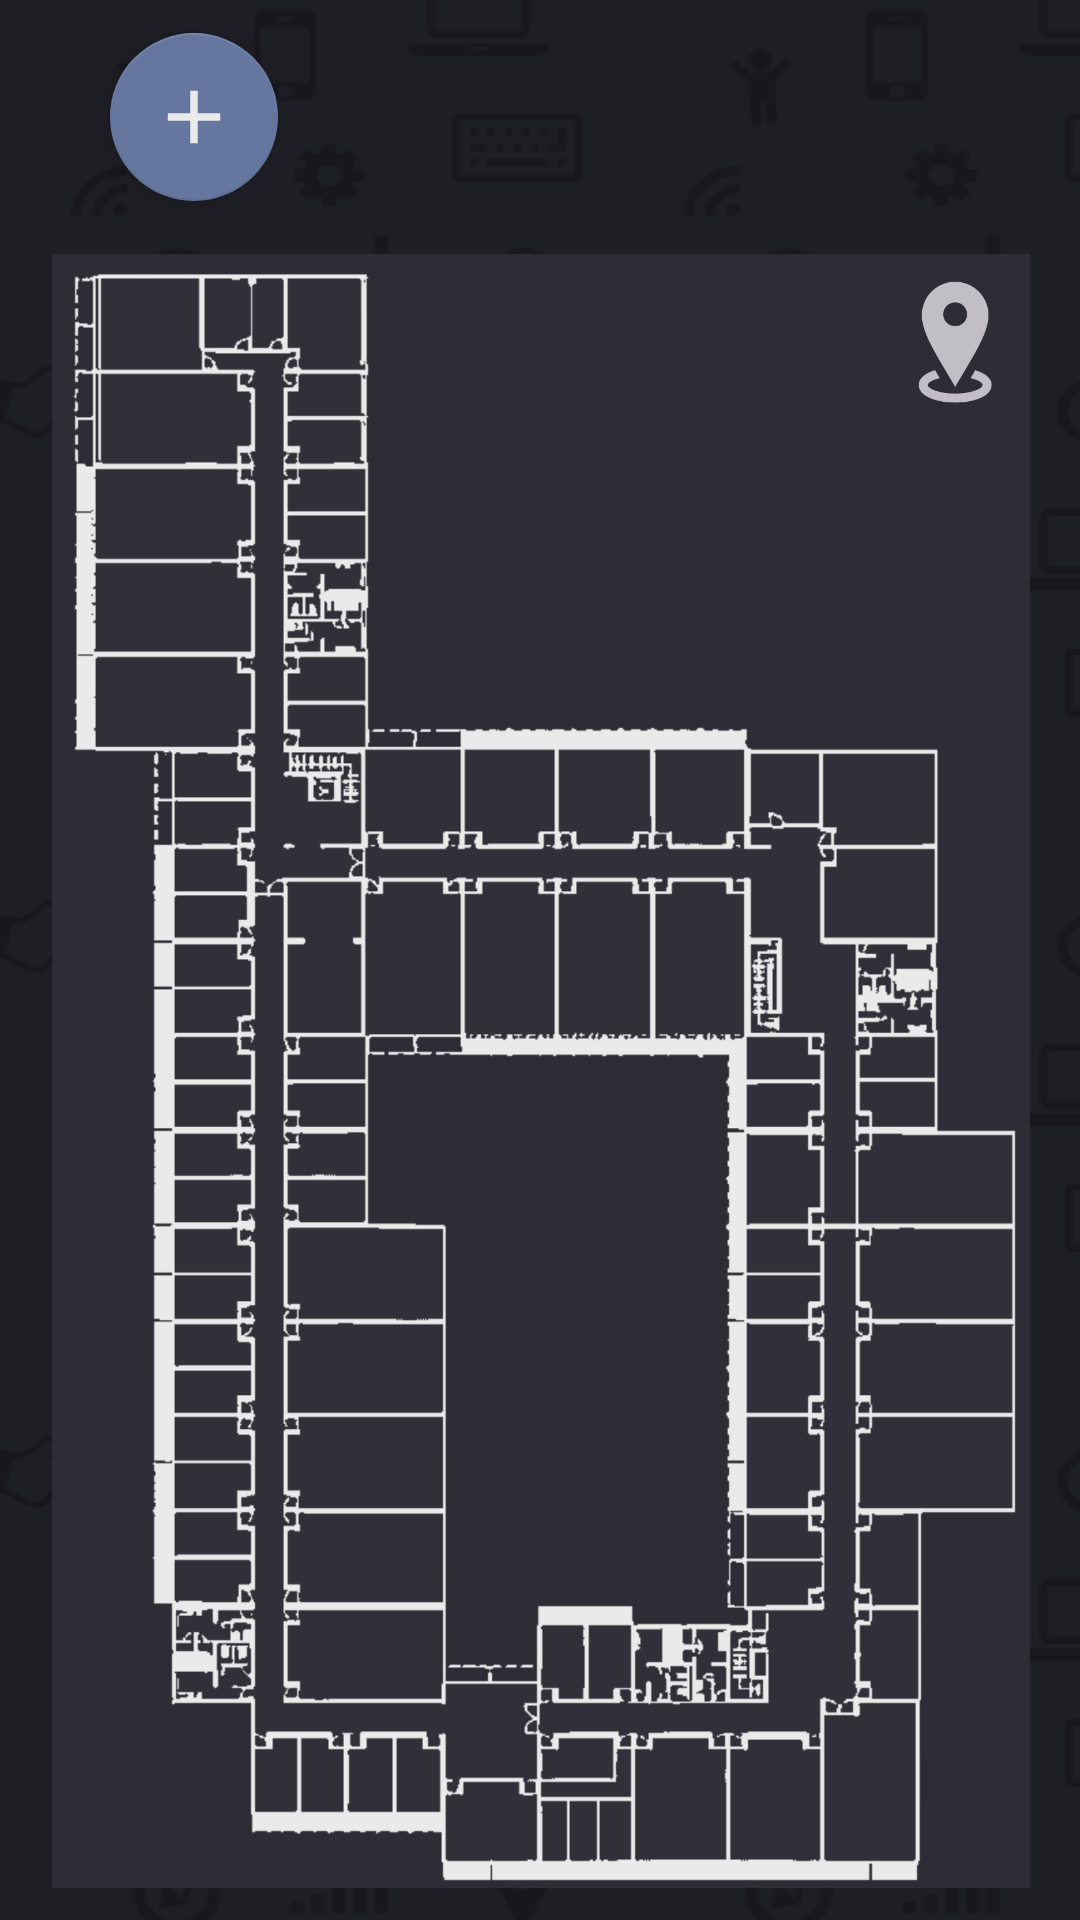

Write the Android layout XML for this screen, with the resource values it uses.
<!-- AndroidManifest.xml: application theme Theme.IndoorLocation -->
<!-- res/layout/activity_second.xml -->
<?xml version="1.0" encoding="utf-8"?>
<androidx.constraintlayout.widget.ConstraintLayout xmlns:android="http://schemas.android.com/apk/res/android"
    xmlns:app="http://schemas.android.com/apk/res-auto"
    xmlns:tools="http://schemas.android.com/tools"
    android:layout_width="match_parent"
    android:layout_height="match_parent"
    android:background="@color/darkestcinz"
    tools:context=".SecondActivity"
    >

    <ImageView
        android:id="@+id/backpattern"
        android:layout_width="match_parent"
        android:layout_height="wrap_content"
        android:scaleType="fitXY"
        android:src="@drawable/backpattern"
        app:layout_constraintBottom_toBottomOf="parent"
        app:layout_constraintStart_toStartOf="parent"
        app:layout_constraintTop_toTopOf="parent"
        app:layout_constraintVertical_bias="1.0"
        tools:ignore="OnClick" />

    <ImageView
        android:id="@+id/imageView"
        android:layout_width="326dp"
        android:layout_height="560dp"
        android:layout_marginLeft="28dp"
        android:layout_marginTop="10dp"
        android:layout_marginRight="28dp"
        android:layout_marginBottom="28dp"
        android:adjustViewBounds="true"
        android:scaleType="fitCenter"
        android:src="@drawable/map2"
        app:layout_constraintBottom_toBottomOf="parent"
        app:layout_constraintEnd_toEndOf="parent"
        app:layout_constraintHorizontal_bias="0.494"
        app:layout_constraintStart_toStartOf="parent"
        app:layout_constraintTop_toBottomOf="@+id/more"
        app:layout_constraintVertical_bias="0.731" />

    <com.google.android.material.floatingactionbutton.FloatingActionButton
        android:id="@+id/idperson"
        android:layout_width="57dp"
        android:layout_height="61dp"
        android:layout_marginStart="12dp"
        android:layout_marginLeft="12dp"
        android:clickable="true"
        android:contentDescription="id show"
        android:focusable="true"
        android:onClick="showid"
        android:scaleType="center"
        android:visibility="invisible"
        app:backgroundTint="@color/grey"
        app:layout_constraintBottom_toBottomOf="@+id/more"
        app:layout_constraintStart_toEndOf="@+id/more"
        app:maxImageSize="32dp"
        app:srcCompat="@drawable/ic_id"
        app:tint="@color/blueish" />

    <com.google.android.material.floatingactionbutton.FloatingActionButton
        android:id="@+id/settings"
        android:layout_width="57dp"
        android:layout_height="61dp"
        android:layout_marginStart="8dp"
        android:layout_marginLeft="8dp"
        android:clickable="true"
        android:contentDescription="this is settings"
        android:focusable="true"
        android:onClick="openset"
        android:scaleType="center"
        android:visibility="invisible"
        app:backgroundTint="@color/grey"
        app:layout_constraintBottom_toBottomOf="@+id/idperson"
        app:layout_constraintStart_toEndOf="@+id/idperson"
        app:maxImageSize="32dp"
        app:srcCompat="@drawable/ic_baseline_settings_24"
        app:tint="@color/blueish" />

    <com.google.android.material.floatingactionbutton.FloatingActionButton
        android:id="@+id/more"
        android:layout_width="wrap_content"
        android:layout_height="wrap_content"
        android:layout_marginTop="36dp"
        android:clickable="true"
        android:contentDescription="more tab"
        android:focusable="true"
        android:onClick="showmore"
        android:scaleType="center"
        app:backgroundTint="@color/blueish"
        app:layout_constraintBottom_toTopOf="@+id/imageView"
        app:layout_constraintEnd_toEndOf="parent"
        app:layout_constraintHorizontal_bias="0.121"
        app:layout_constraintStart_toStartOf="parent"
        app:layout_constraintTop_toTopOf="@+id/backpattern"
        app:maxImageSize="30dp"
        app:srcCompat="@drawable/ic_add"
        app:tint="@color/grey" />

    <ImageView
        android:layout_width="wrap_content"
        android:layout_height="wrap_content"
        android:layout_marginTop="12dp"
        android:src="@drawable/icon2"
        app:layout_constraintEnd_toEndOf="@+id/imageView"
        app:layout_constraintHorizontal_bias="1.0"
        app:layout_constraintStart_toStartOf="@+id/imageView"
        app:layout_constraintTop_toTopOf="@+id/imageView" />


</androidx.constraintlayout.widget.ConstraintLayout>
<!-- resources referenced by this layout -->
<resources>
  <color name="blueish">#65779F</color>
  <color name="darkestcinz">#1A191E</color>
  <color name="grey">#EAEAEA</color>
  <!-- drawable backpattern: png bitmap (drawable-hdpi, 107710 bytes) -->
  <!-- drawable ic_add (drawable) -->
  <vector android:height="24dp" android:tint="#EAEAEA"
      android:viewportHeight="24" android:viewportWidth="24"
      android:width="24dp" xmlns:android="http://schemas.android.com/apk/res/android">
      <path android:fillColor="@android:color/white" android:pathData="M19,13h-6v6h-2v-6H5v-2h6V5h2v6h6v2z"/>
  </vector>
  <!-- drawable ic_baseline_settings_24 (drawable) -->
  <vector android:height="30dp" android:tint="#65779F"
      android:viewportHeight="24" android:viewportWidth="24"
      android:width="30dp" xmlns:android="http://schemas.android.com/apk/res/android">
      <path android:fillColor="@android:color/white" android:pathData="M19.14,12.94c0.04,-0.3 0.06,-0.61 0.06,-0.94c0,-0.32 -0.02,-0.64 -0.07,-0.94l2.03,-1.58c0.18,-0.14 0.23,-0.41 0.12,-0.61l-1.92,-3.32c-0.12,-0.22 -0.37,-0.29 -0.59,-0.22l-2.39,0.96c-0.5,-0.38 -1.03,-0.7 -1.62,-0.94L14.4,2.81c-0.04,-0.24 -0.24,-0.41 -0.48,-0.41h-3.84c-0.24,0 -0.43,0.17 -0.47,0.41L9.25,5.35C8.66,5.59 8.12,5.92 7.63,6.29L5.24,5.33c-0.22,-0.08 -0.47,0 -0.59,0.22L2.74,8.87C2.62,9.08 2.66,9.34 2.86,9.48l2.03,1.58C4.84,11.36 4.8,11.69 4.8,12s0.02,0.64 0.07,0.94l-2.03,1.58c-0.18,0.14 -0.23,0.41 -0.12,0.61l1.92,3.32c0.12,0.22 0.37,0.29 0.59,0.22l2.39,-0.96c0.5,0.38 1.03,0.7 1.62,0.94l0.36,2.54c0.05,0.24 0.24,0.41 0.48,0.41h3.84c0.24,0 0.44,-0.17 0.47,-0.41l0.36,-2.54c0.59,-0.24 1.13,-0.56 1.62,-0.94l2.39,0.96c0.22,0.08 0.47,0 0.59,-0.22l1.92,-3.32c0.12,-0.22 0.07,-0.47 -0.12,-0.61L19.14,12.94zM12,15.6c-1.98,0 -3.6,-1.62 -3.6,-3.6s1.62,-3.6 3.6,-3.6s3.6,1.62 3.6,3.6S13.98,15.6 12,15.6z"/>
  </vector>
  <!-- drawable ic_id (drawable) -->
  <vector android:height="32dp" android:tint="#65779F"
      android:viewportHeight="24" android:viewportWidth="24"
      android:width="32dp" xmlns:android="http://schemas.android.com/apk/res/android">
      <path android:fillColor="@android:color/white" android:pathData="M12,2c-4.97,0 -9,4.03 -9,9 0,4.17 2.84,7.67 6.69,8.69L12,22l2.31,-2.31C18.16,18.67 21,15.17 21,11c0,-4.97 -4.03,-9 -9,-9zM12,4c1.66,0 3,1.34 3,3s-1.34,3 -3,3 -3,-1.34 -3,-3 1.34,-3 3,-3zM12,18.3c-2.5,0 -4.71,-1.28 -6,-3.22 0.03,-1.99 4,-3.08 6,-3.08 1.99,0 5.97,1.09 6,3.08 -1.29,1.94 -3.5,3.22 -6,3.22z"/>
  </vector>
  <!-- drawable icon2: png bitmap (drawable-hdpi, 2763 bytes) -->
  <!-- drawable map2: png bitmap (drawable-hdpi, 70068 bytes) -->
  <style name="Theme.IndoorLocation" parent="Theme.MaterialComponents.DayNight.NoActionBar">
          
          <item name="colorPrimary">@color/purple_500</item>
          <item name="colorPrimaryVariant">@color/darkcinz</item>
          <item name="colorOnPrimary">@color/white</item>
          
          <item name="colorSecondary">@color/teal_200</item>
          <item name="colorSecondaryVariant">@color/teal_700</item>
          <item name="colorOnSecondary">@color/black</item>
          
          <item name="android:statusBarColor" tools:targetApi="l">?attr/colorPrimaryVariant</item>
          
      </style>
  <color name="purple_500">#FF6200EE</color>
  <color name="darkcinz">#25242D</color>
  <color name="white">#FFFFFFFF</color>
  <color name="teal_200">#FF03DAC5</color>
  <color name="teal_700">#FF018786</color>
  <color name="black">#FF000000</color>
</resources>
